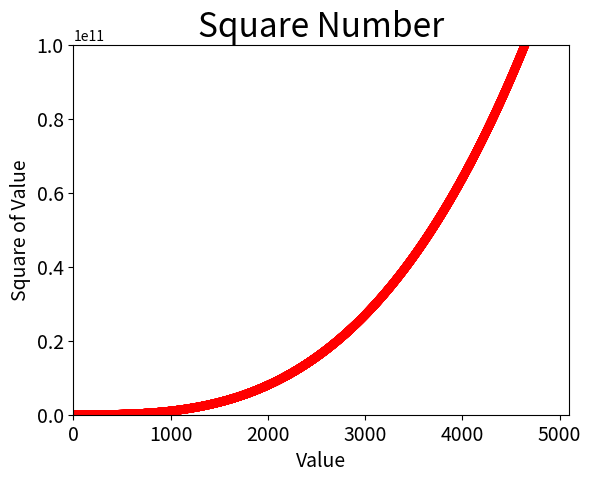

Write the Python code that produced this figure.
import matplotlib.pyplot as plt
#python scatter_squares.py

x_values = list(range(1,5001))
y_values = [x**3 for x in x_values]

plt.scatter(x_values,y_values,c='red',edgecolor='none',s=40)
#
plt.title("Square Number", fontsize=24)
plt.xlabel("Value", fontsize=14)
plt.ylabel("Square of Value", fontsize=14)
#
plt.tick_params(axis='both', which='major', labelsize=14)
plt.axis([0,5100,0,1e11])

plt.show()
#plt.savefig('squares_plot.png', bbox_inches='tight')